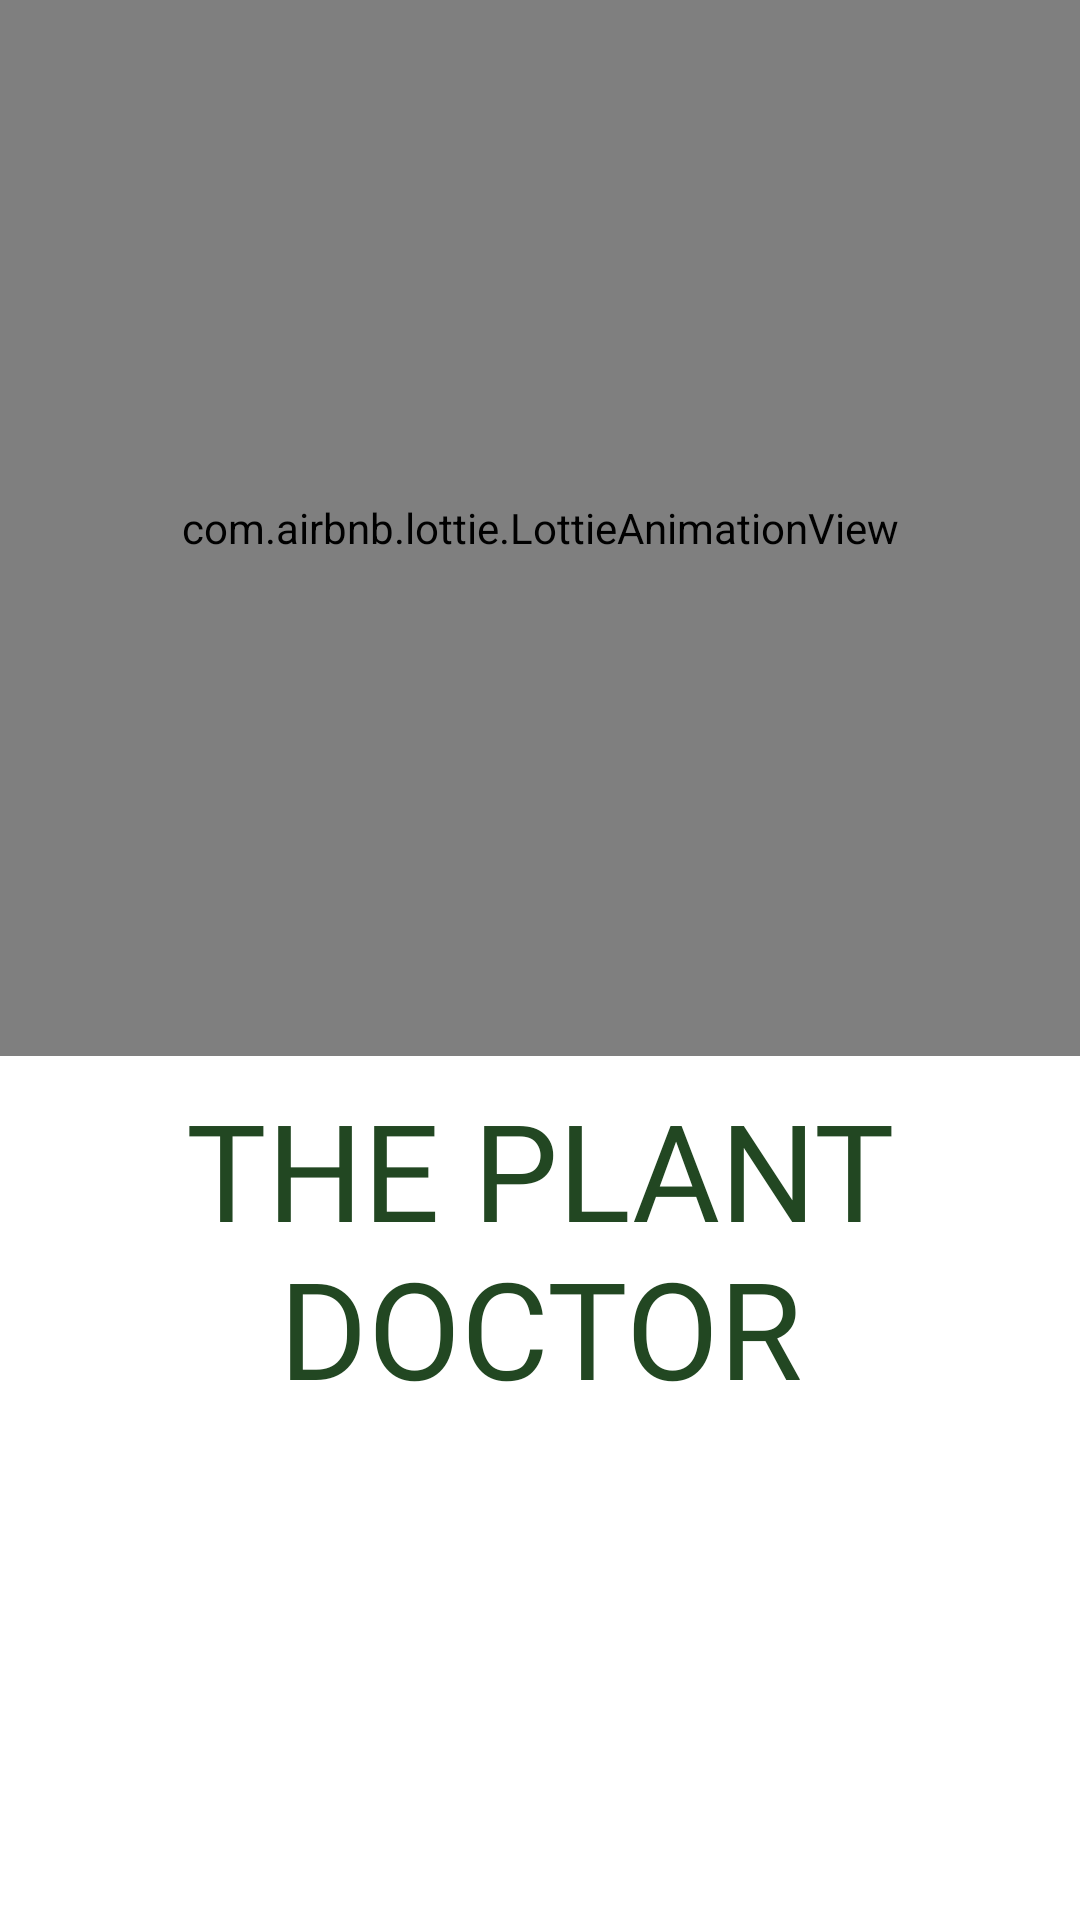

Android layout source for this screen:
<!-- AndroidManifest.xml: application theme Theme.ThePlantDoctor -->
<!-- res/layout/activity_splash.xml -->
<?xml version="1.0" encoding="utf-8"?>
<androidx.constraintlayout.widget.ConstraintLayout xmlns:android="http://schemas.android.com/apk/res/android"
    xmlns:app="http://schemas.android.com/apk/res-auto"
    xmlns:tools="http://schemas.android.com/tools"
    android:layout_width="match_parent"
    android:layout_height="match_parent"
    android:background="@color/secondary"
    tools:context=".Splash">

    <com.airbnb.lottie.LottieAnimationView
        android:id="@+id/lottieAnimationView2"
        android:layout_width="0dp"
        android:layout_height="0dp"
        app:layout_constraintBottom_toTopOf="@+id/guideline22"
        app:layout_constraintEnd_toEndOf="parent"
        app:layout_constraintStart_toStartOf="parent"
        app:layout_constraintTop_toTopOf="parent"
        app:lottie_autoPlay="true"
        app:lottie_loop="false"
        app:lottie_rawRes="@raw/hand_holding_seedling" />

    <TextView
        android:layout_width="0dp"
        android:layout_height="wrap_content"
        android:fontFamily="@font/karla_extrabold"
        android:text="The Plant Doctor"
        android:textAlignment="center"
        android:textAllCaps="true"
        android:textColor="?android:textColorPrimary"
        android:textSize="45sp"
        app:layout_constraintBottom_toTopOf="@+id/guideline23"
        app:layout_constraintEnd_toEndOf="parent"
        app:layout_constraintStart_toStartOf="parent"
        app:layout_constraintTop_toTopOf="@+id/guideline22" />

    <androidx.constraintlayout.widget.Guideline
        android:id="@+id/guideline22"
        android:layout_width="wrap_content"
        android:layout_height="wrap_content"
        android:orientation="horizontal"
        app:layout_constraintGuide_percent="0.55" />
    <androidx.constraintlayout.widget.Guideline
        android:id="@+id/guideline23"
        android:layout_width="wrap_content"
        android:layout_height="wrap_content"
        android:orientation="horizontal"
        app:layout_constraintGuide_percent="0.75" />

</androidx.constraintlayout.widget.ConstraintLayout>
<!-- resources referenced by this layout -->
<resources>
  <color name="secondary">#00333130</color>
  <style name="Theme.ThePlantDoctor" parent="Theme.MaterialComponents.DayNight.NoActionBar">
          
          <item name="colorPrimary">#fff</item>
          <item name="colorPrimaryVariant">@color/purple_700</item>
          <item name="colorOnPrimary">@color/white</item>
          
          <item name="colorSecondary">@color/teal_200</item>
          <item name="colorSecondaryVariant">@color/teal_700</item>
          <item name="colorOnSecondary">@color/black</item>
          
          <item name="android:statusBarColor">@color/white</item>
          
          
          <item name="android:textColorPrimary">@color/primary</item>
      </style>
  <color name="purple_700">#FF3700B3</color>
  <color name="white">#FFFFFFFF</color>
  
      //Added
  <color name="teal_200">#FF03DAC5</color>
  <color name="teal_700">#FF018786</color>
  <color name="black">#FF000000</color>
  <color name="primary">#224722</color>
</resources>
